The GitHub repository ChamHerman/mango-ripeness-grading contains a labelled image folder "cleaned_data" with 3 categories: fully ripe, overripe, unripe. Examples follow, each with its label.

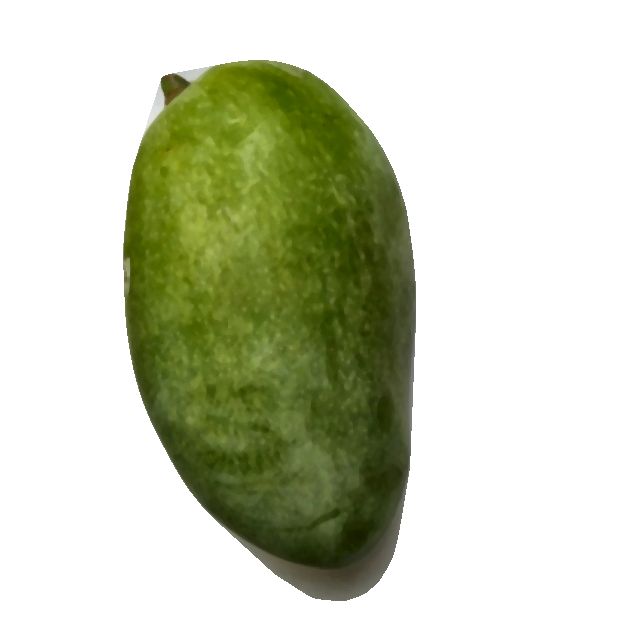
Label: unripe

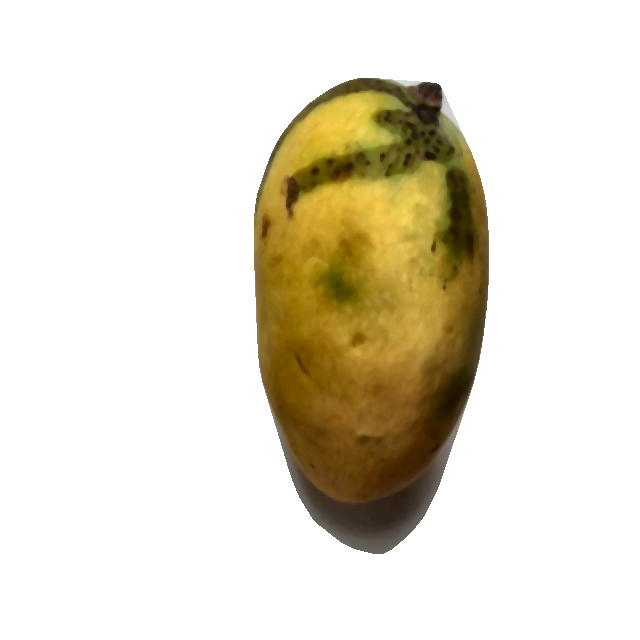
Label: fully ripe

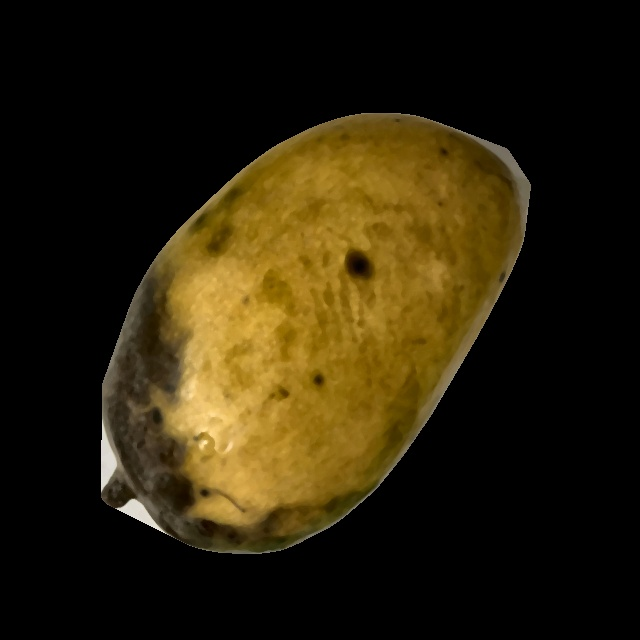
Label: overripe

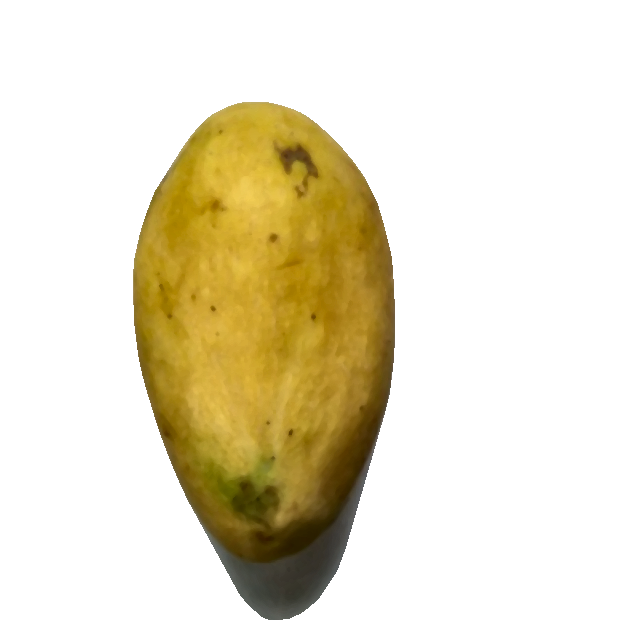
Label: fully ripe

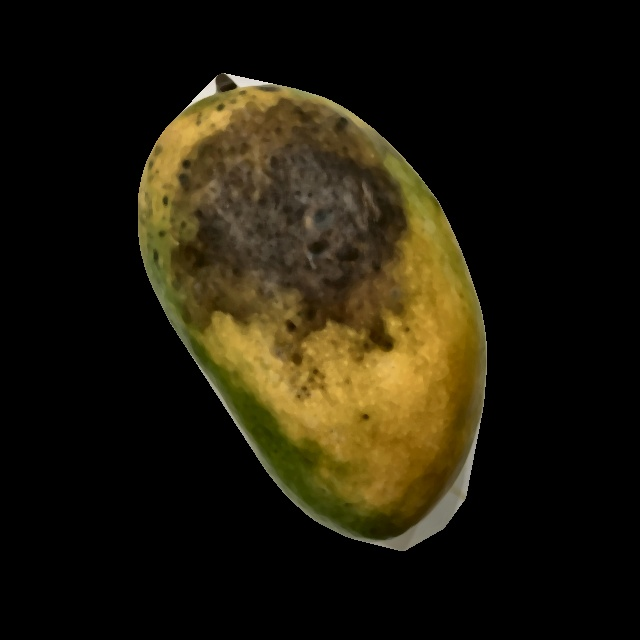
Label: overripe

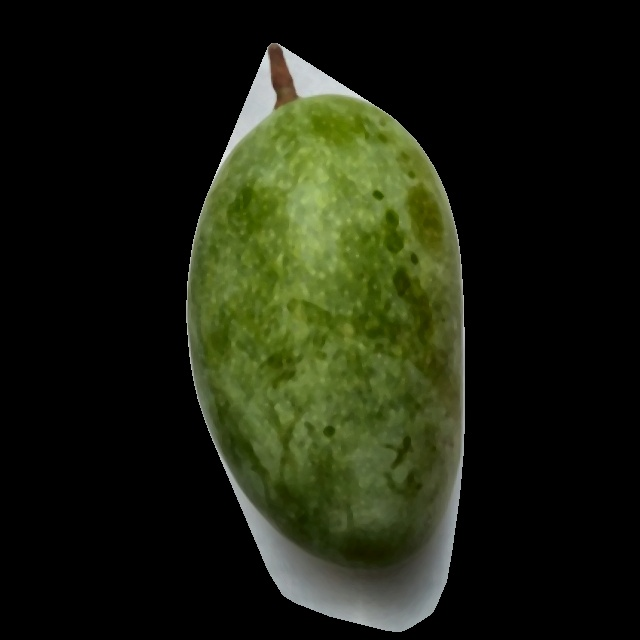
Label: unripe
